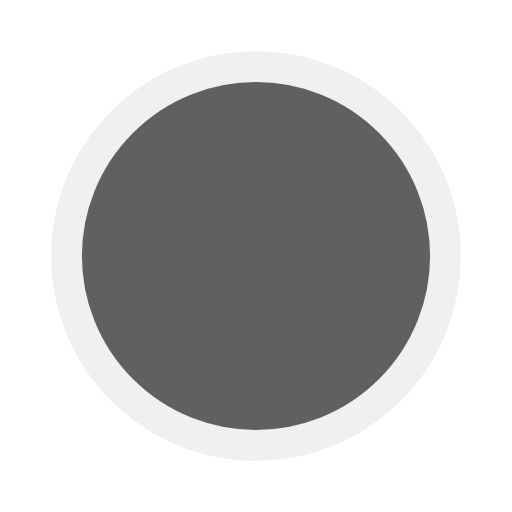
t = 0.00 s
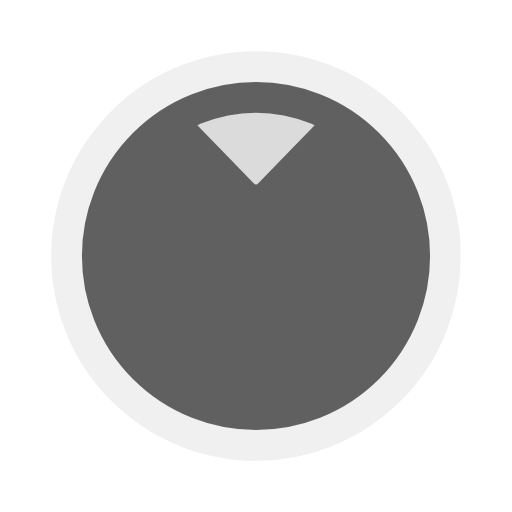
t = 0.18 s
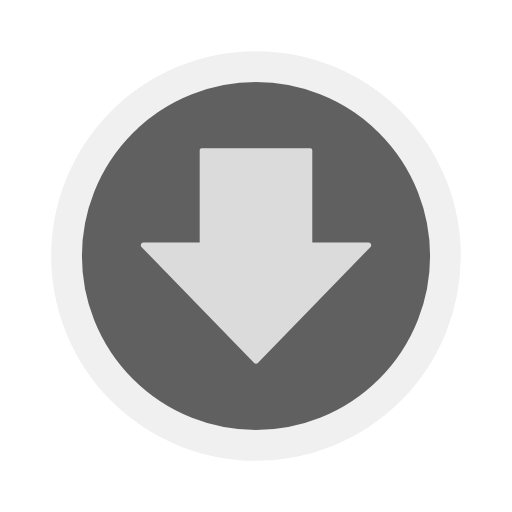
t = 0.35 s
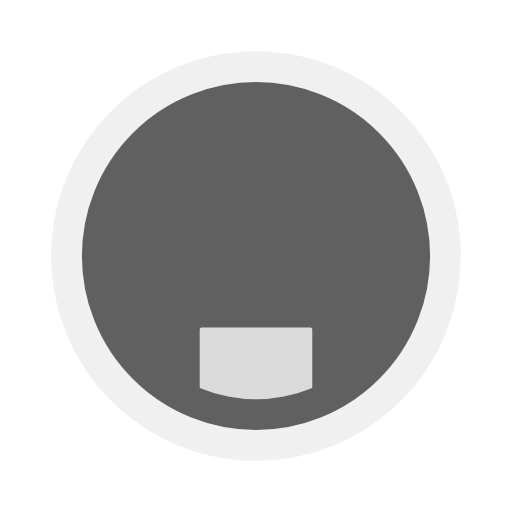
t = 0.53 s

The animated SVG that drew these frames (rendered in a browser with its animation timeline set to each time). Animation: 1 SMIL element (animateTransform=1); one cycle of 0.70 s, repeats indefinitely.

<svg width="50px"  height="50px"  xmlns="http://www.w3.org/2000/svg" viewBox="0 0 100 100" preserveAspectRatio="xMidYMid" class="lds-download">
    <defs>
      <clipPath ng-attr-id="{{config.cpid}}" x="0" y="0" width="100" height="100" id="lds-download-cpid-fed092f56417d">
        <circle cx="50" cy="50" ng-attr-r="{{config.r1}}" r="28"></circle>
      </clipPath>
    </defs>
    <circle cx="50" cy="50" ng-attr-r="{{config.r2}}" ng-attr-fill="{{config.c1}}" ng-attr-stroke="{{config.c2}}" ng-attr-stroke-width="{{config.width}}" r="37" fill="#606060" stroke="#f0f0f0" stroke-width="6"></circle>
    <g ng-attr-clip-path="url(#{{config.cpid}})" clip-path="url(#lds-download-cpid-fed092f56417d)">
      <g transform="translate(50 -16.6667)">
        <g transform="scale(0.5)">
          <g transform="translate(-50,-50)">
            <path ng-attr-fill="{{config.c3}}" d="M71.989,44.694V8.711c0-0.419-0.34-0.759-0.759-0.759H28.769c-0.419,0-0.759,0.34-0.759,0.759v35.983H6.069 c-0.914,0-1.405,1.075-0.807,1.766l43.931,45.22c0.425,0.491,1.188,0.491,1.613,0l43.931-45.22c0.599-0.691,0.108-1.766-0.807-1.766 H71.989z" fill="#dbdbdb"></path>
          </g>
        </g>
        <animateTransform attributeName="transform" type="translate" calcMode="linear" values="50 -20;50 120" keyTimes="0;1" dur="0.7s" begin="0s" repeatCount="indefinite"></animateTransform>
      </g>
    </g>
  </svg>

